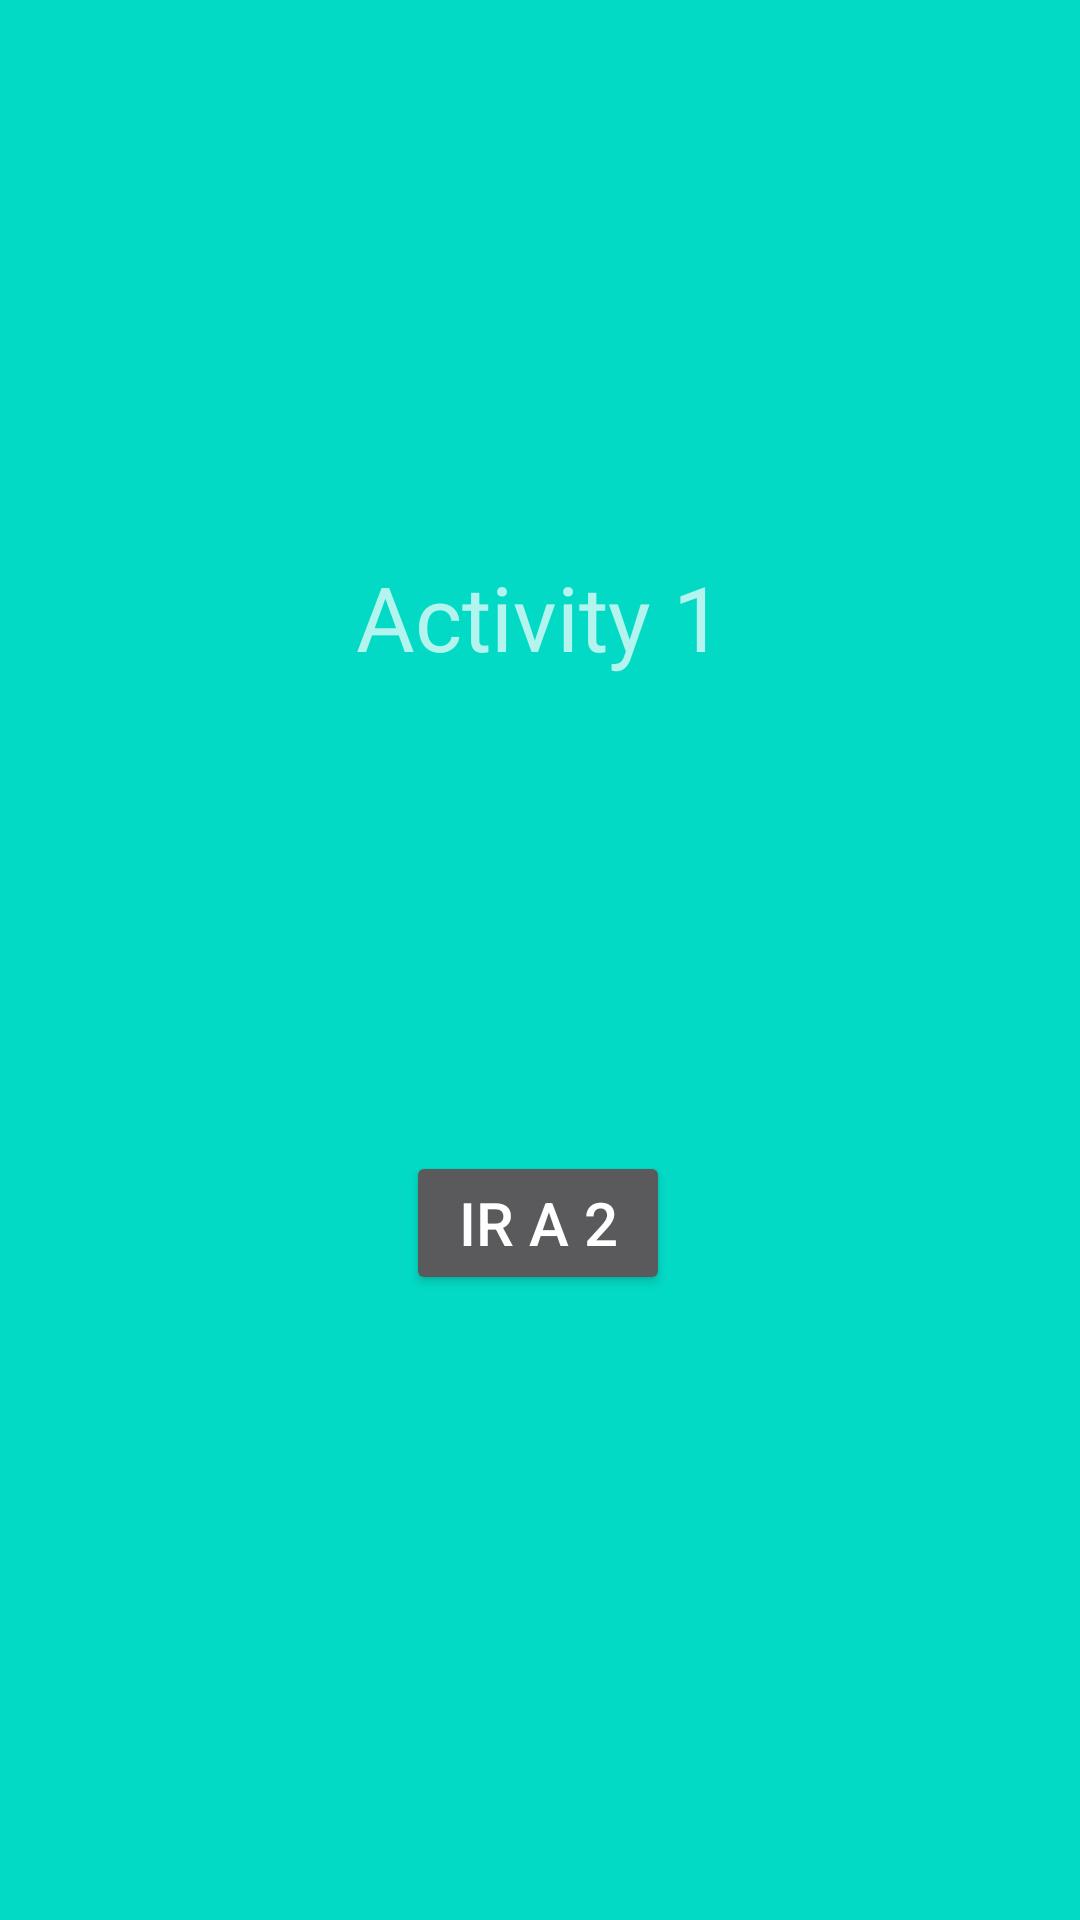

Here is an Android app screen rendered from its layout file. Give the layout XML and the strings, colors and styles it references.
<!-- AndroidManifest.xml: activity theme Theme.AppCompat.NoActionBar -->
<!-- res/layout/activity_main.xml -->
<?xml version="1.0" encoding="utf-8"?>
<androidx.constraintlayout.widget.ConstraintLayout xmlns:android="http://schemas.android.com/apk/res/android"
    xmlns:app="http://schemas.android.com/apk/res-auto"
    xmlns:tools="http://schemas.android.com/tools"
    android:layout_width="match_parent"
    android:layout_height="match_parent"
    android:background="@color/teal_200"
    tools:context=".MainActivity">

    <TextView
        android:layout_width="wrap_content"
        android:layout_height="wrap_content"
        android:text="Activity 1"
        android:textSize="30sp"
        app:layout_constraintBottom_toBottomOf="parent"
        app:layout_constraintEnd_toEndOf="parent"
        app:layout_constraintStart_toStartOf="parent"
        app:layout_constraintTop_toTopOf="parent"
        app:layout_constraintVertical_bias="0.309" />

    <Button
        android:id="@+id/button"
        android:layout_width="wrap_content"
        android:layout_height="wrap_content"
        android:text="Ir a 2"
        android:textSize="20sp"
        android:onClick="click"
        app:layout_constraintBottom_toBottomOf="parent"
        app:layout_constraintEnd_toEndOf="parent"
        app:layout_constraintHorizontal_bias="0.498"
        app:layout_constraintStart_toStartOf="parent"
        app:layout_constraintTop_toTopOf="parent"
        app:layout_constraintVertical_bias="0.648" />


</androidx.constraintlayout.widget.ConstraintLayout>
<!-- resources referenced by this layout -->
<resources>

  <!-- not gathered from this repository: default colours our renderer supplied (Android Studio template values) -->
  <color name="teal_200">#FF03DAC5</color>
</resources>
